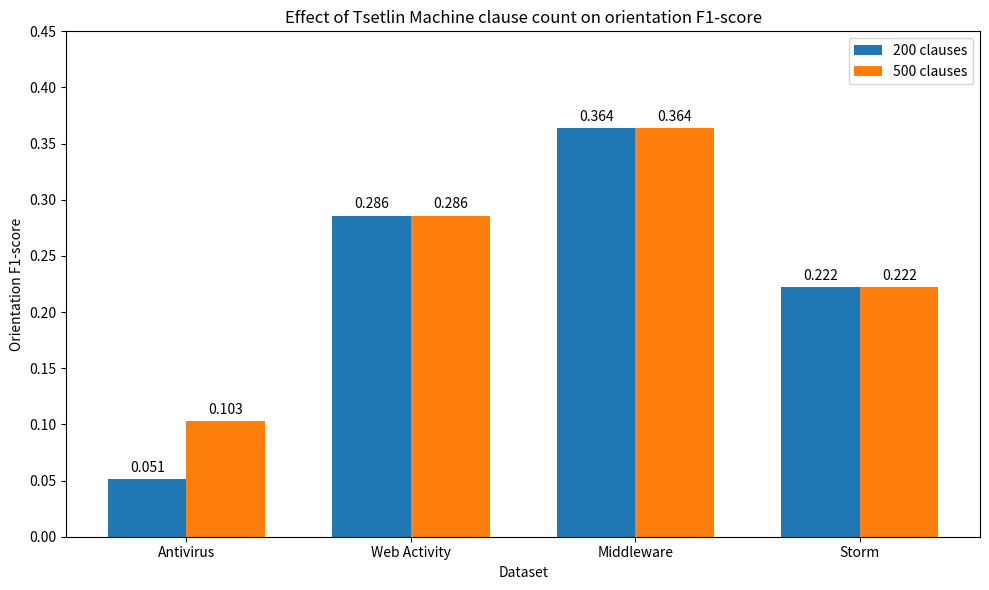

This figure's Python source: (Note: this script raises an exception after producing the figure.)
import matplotlib.pyplot as plt
import numpy as np

datasets = ["Antivirus", "Web Activity", "Middleware", "Storm"]

f1_200 = [0.051, 0.286, 0.364, 0.222]
f1_500 = [0.103, 0.286, 0.364, 0.222]

x = np.arange(len(datasets))
width = 0.35

fig, ax = plt.subplots(figsize=(10, 6))

bars_200 = ax.bar(x - width / 2, f1_200, width, label="200 clauses")
bars_500 = ax.bar(x + width / 2, f1_500, width, label="500 clauses")

ax.bar_label(bars_200, fmt="%.3f", padding=3)
ax.bar_label(bars_500, fmt="%.3f", padding=3)

ax.set_xlabel("Dataset")
ax.set_ylabel("Orientation F1-score")
ax.set_title("Effect of Tsetlin Machine clause count on orientation F1-score")
ax.set_xticks(x)
ax.set_xticklabels(datasets)
ax.set_ylim(0, 0.45)
ax.legend()

fig.tight_layout()

plt.savefig(
    "images/clause_f1_comparison.png",
    dpi=300,
    bbox_inches="tight"
)

plt.show()
